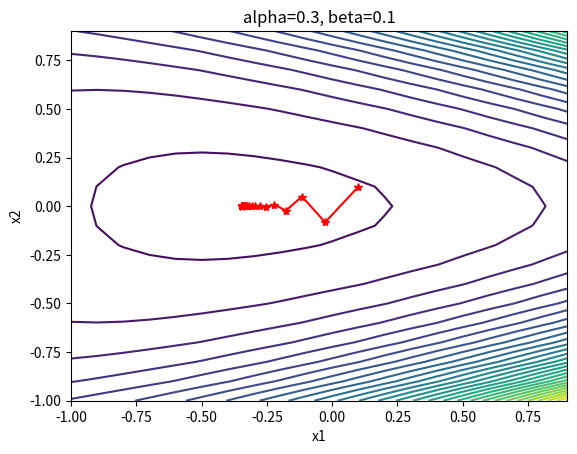

Here is the Python script that generated this plot: (Note: this script raises an exception after producing the figure.)
import numpy as np
import matplotlib.pyplot as plt


def f(x):
    x = np.array(x)
    y = np.array([x[0]+3*x[1]-0.1, x[0]-3*x[1]-0.1, -x[0]-0.1])
    return np.sum(np.exp(y))


def d_f(x):
    x = np.array(x)
    y = np.array([x[0]+3*x[1]-0.1, x[0]-3*x[1]-0.1, -x[0]-0.1])
    z = np.exp(y)
    return np.array([z[0]+z[1]-z[2], 3*z[0]-3*z[1]])


def search(x, d, alpha=0.1, beta=0.5):
    t = 1
    while f(x+t*d) > f(x)+alpha*t*np.dot(d_f(x), d):
        t = beta*t
    return t


def gradient_descent(x0, epsilon=1e-5, alpha=0.1, beta=0.5):
    x = x0
    x_list = [x]
    f_list = [f(x)]
    k = 0
    while np.linalg.norm(d_f(x)) > epsilon:
        x = x - search(x, -d_f(x), alpha, beta)*d_f(x)
        x_list.append(x)
        f_list.append(f(x))
        k += 1
    return x_list, k, f_list


def draw_contour(x_list, alpha, beta):
    x1 = np.arange(-1, 1, 0.1)
    x2 = np.arange(-1, 1, 0.1)
    X, Y = np.meshgrid(x1, x2)
    Z = np.exp(X+3*Y-0.1) + np.exp(X-3*Y-0.1) + np.exp(-X-0.1)

    fig, ax = plt.subplots()
    ax.contour(X, Y, Z, 30)
    ax.plot([x[0] for x in x_list], [x[1] for x in x_list], 'r*-')
    ax.set_xlabel('x1')
    ax.set_ylabel('x2')
    ax.set_title('alpha={}, beta={}'.format(alpha, beta))
    plt.savefig('pics/alpha={}, beta={}, contour.png'.format(alpha, beta))
    # plt.show()
    plt.close()


def draw_error_with_betas(f_list, k_s, alpha, betas, p_star):
    fig, ax = plt.subplots()
    for i in range(len(betas)):
        ax.plot(range(k_s[i]), [np.abs(f_list[i][k]-p_star) for k in range(k_s[i])], label='beta={}'.format(betas[i]))
    ax.set_xlabel('k')
    ax.set_ylabel('f(x)-p*')
    ax.set_yscale('log')
    ax.legend()
    ax.set_title('alpha={}'.format(alpha))
    plt.savefig('alpha={}, error.png'.format(alpha))
    plt.show()
    plt.close()


def draw_error_with_alphas(f_list, k_s, beta, alphas, p_star):
    fig, ax = plt.subplots()
    for i in range(len(alphas)):
        ax.plot(range(k_s[i]), [np.abs(f_list[i][k]-p_star) for k in range(k_s[i])], label='alpha={}'.format(alphas[i]))
    ax.set_xlabel('k')
    ax.set_ylabel('f(x)-p*')
    ax.set_yscale('log')
    ax.legend()
    ax.set_title('beta={}'.format(beta))
    plt.savefig('beta={}, error.png'.format(beta))
    plt.show()
    plt.close()


def draw_k_with_variables(k_s, variables, constant, type, constant_name):
    fig, ax = plt.subplots()
    ax.plot(variables, k_s, 'ro-')
    ax.set_xlabel(type)
    ax.set_ylabel('k')
    ax.set_title(f"the relationship between k and {type}, {constant_name}={constant}")
    plt.savefig(f'k-{type}-{constant_name}={constant}.png')
    plt.show()
    plt.close()


if __name__ == '__main__':
    epsilon = 1e-7
    p_star = f([-np.log(2)/2, 0])
    alphas = [0.05, 0.1, 0.15, 0.2, 0.25, 0.3, 0.35, 0.4, 0.45]
    betas = [0.1, 0.2, 0.3, 0.4, 0.5, 0.6, 0.7, 0.8, 0.9]
    x0 = np.array([0.1, 0.1])

    # beta变化的时候收敛速度
    alpha = 0.3
    k_s = []
    f_list_s = []
    for beta in betas:
        x_list, k, f_list = gradient_descent(x0, epsilon, alpha, beta)
        print('alpha={}, beta={}, k={}, f(x)={}'.format(alpha, beta, k, f_list[-1]))
        k_s.append(k)
        f_list_s.append(f_list)
        draw_contour(x_list, alpha, beta)

    draw_error_with_betas(f_list_s, k_s, alpha, betas, p_star)
    draw_k_with_variables(k_s, betas, alpha, type='beta', constant_name='alpha')

    # alpha变化的时候收敛速度
    beta = 0.8
    k_s = []
    f_list_s = []
    for alpha in alphas:
        x_list, k, f_list = gradient_descent(x0, epsilon, alpha, beta)
        print('alpha={}, beta={}, k={}, f(x)={}'.format(alpha, beta, k, f_list[-1]))
        k_s.append(k)
        f_list_s.append(f_list)
        draw_contour(x_list, alpha, beta)

    draw_error_with_alphas(f_list_s, k_s, beta, alphas, p_star)
    draw_k_with_variables(k_s, alphas, beta, type='alpha', constant_name='beta')






